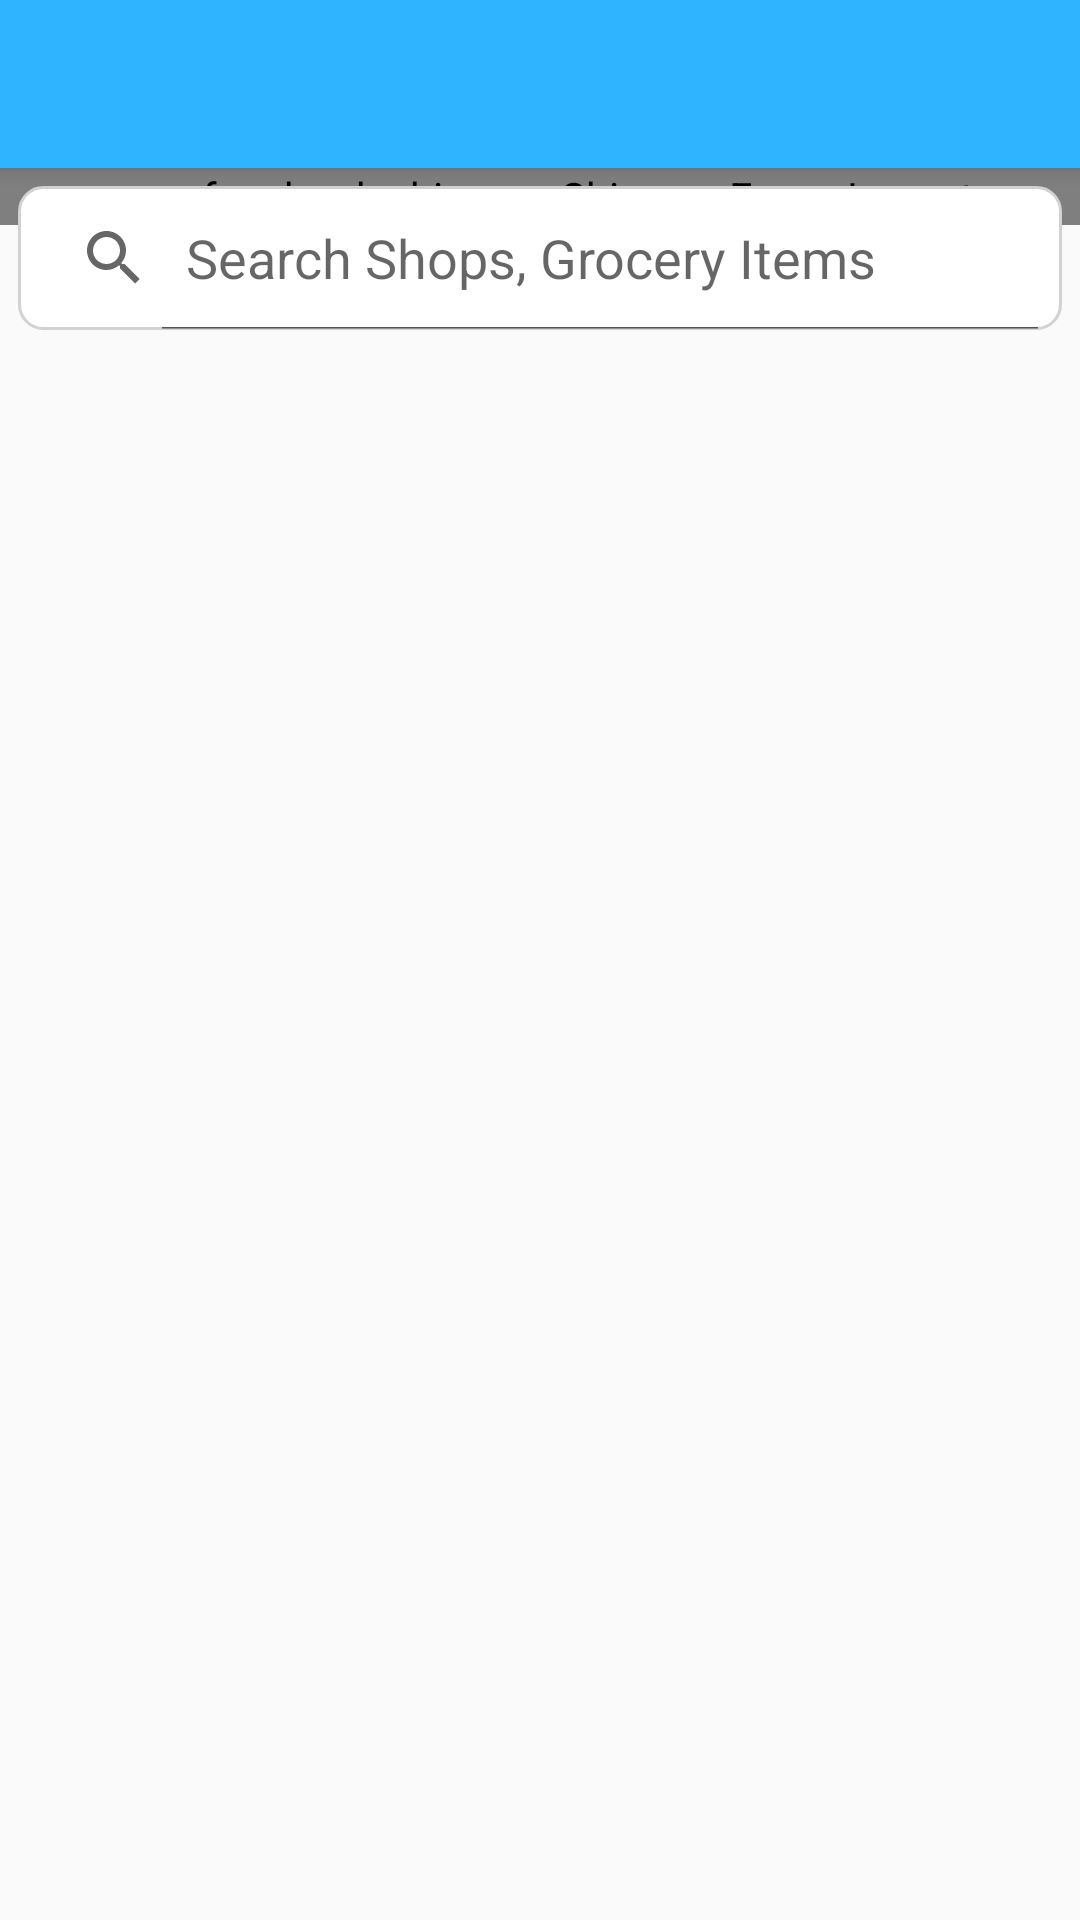

This screen was rendered from an Android layout file. Write that file and the resources it references.
<!-- AndroidManifest.xml: application theme AppTheme -->
<!-- res/layout/fragment_search.xml -->
<?xml version="1.0" encoding="utf-8"?>
<RelativeLayout xmlns:android="http://schemas.android.com/apk/res/android"
    xmlns:app="http://schemas.android.com/apk/res-auto"
    xmlns:tools="http://schemas.android.com/tools"
    android:layout_width="match_parent"
    android:layout_height="match_parent"
    tools:context=".UI.Fragments.SearchFragment">

    <include layout="@layout/toolbar" />


    <com.facebook.shimmer.ShimmerFrameLayout
        android:id="@+id/shimmerLayoutForSearch"
        android:layout_width="match_parent"
        android:layout_height="wrap_content"
        android:layout_below="@+id/toolbar"
        app:shimmer_repeat_mode="restart"
        app:shimmer_shape="radial">

        <LinearLayout
            android:layout_width="match_parent"
            android:layout_height="wrap_content"
            android:orientation="vertical">

            <include layout="@layout/shimmer_products"></include>

            <include layout="@layout/shimmer_products"></include>

            <include layout="@layout/shimmer_products"></include>

            <include layout="@layout/shimmer_products"></include>

        </LinearLayout>

    </com.facebook.shimmer.ShimmerFrameLayout>


    <LinearLayout
        android:layout_width="match_parent"
        android:layout_height="wrap_content"
        android:layout_below="@+id/toolbar"
        android:orientation="vertical">

        <SearchView
            android:id="@+id/searchView"
            android:layout_width="match_parent"
            android:layout_height="wrap_content"
            android:layout_marginStart="6dp"
            android:layout_marginTop="6dp"
            android:layout_marginEnd="6dp"
            android:layout_marginBottom="6dp"
            android:background="@drawable/searchview"
            android:iconifiedByDefault="false"
            android:queryHint="Search Shops, Grocery Items">

        </SearchView>

        <LinearLayout
            android:layout_width="match_parent"
            android:layout_height="wrap_content"
            android:orientation="vertical"
            android:padding="6dp">


            <TextView
                android:id="@+id/productCount"
                android:layout_width="match_parent"
                android:layout_height="wrap_content"
                android:fontFamily="@font/mm"
                android:textColor="#000000"
                android:textSize="23dp"
                tools:text="Search From 100 Products Of Your City" />
        </LinearLayout>


        <androidx.recyclerview.widget.RecyclerView
            android:id="@+id/searchProductsRecyclerView"
            android:layout_width="match_parent"
            android:layout_height="match_parent"
            android:layout_margin="10dp" />
    </LinearLayout>

    <TextView

        android:id="@+id/noProductsAvailableForSearch"
        android:layout_width="wrap_content"
        android:layout_height="wrap_content"
        android:layout_centerInParent="true"
        android:fontFamily="@font/mm"
        android:gravity="center"
        android:textColor="@color/black"
        android:textSize="30dp"
        android:visibility="invisible"
        tools:text="Ooh.. No..  No Products Available in Your City 😥. We Will Come To Your City Soon 😄!! "
        tools:visibility="visible" />


</RelativeLayout>
<!-- res/layout/toolbar.xml (included above) -->
<?xml version="1.0" encoding="utf-8"?>
<androidx.appcompat.widget.Toolbar xmlns:android="http://schemas.android.com/apk/res/android"
    android:layout_width="match_parent"
    android:layout_height="wrap_content"
    xmlns:app="http://schemas.android.com/apk/res-auto"
    xmlns:tools="http://schemas.android.com/tools"
    android:background="@drawable/gradient"
    android:elevation="4dp"
    android:id="@+id/toolbar"
    android:theme="@style/ThemeOverlay.AppCompat.Dark.ActionBar"
    app:popupTheme="@style/ThemeOverlay.AppCompat.Light">

    <TextView

        android:fontFamily="@font/bold"
        android:id="@+id/toolbar_title"
        android:layout_width="wrap_content"
        android:layout_height="wrap_content"
        android:layout_gravity="center"


        android:textColor="#FFFFFF"
        android:textSize="25dp"
        />

</androidx.appcompat.widget.Toolbar>
<!-- res/layout/shimmer_products.xml (included above) -->
<?xml version="1.0" encoding="utf-8"?>
<RelativeLayout xmlns:android="http://schemas.android.com/apk/res/android"
    xmlns:app="http://schemas.android.com/apk/res-auto"
    xmlns:tools="http://schemas.android.com/tools"
    android:layout_width="match_parent"
    android:padding="5dp"
    android:layout_margin="5dp"
    android:layout_height="wrap_content">


    <androidx.cardview.widget.CardView
        app:cardUseCompatPadding="true"
        android:elevation="5dp"
        android:layout_width="match_parent"
        android:layout_height="wrap_content" >

        <LinearLayout
            android:background="@color/colorGrey"
            android:layout_margin="5dp"
            android:layout_width="match_parent"
            android:layout_height="match_parent"
            android:orientation="vertical">

            <LinearLayout
                android:layout_width="match_parent"
                android:layout_height="wrap_content"
                android:orientation="horizontal">

                <ImageView
                    android:padding="10dp"
                    android:id="@+id/productImage"
                    android:layout_width="80dp"
                    android:layout_height="wrap_content"

                    tools:srcCompat="@tools:sample/avatars" />

                <LinearLayout
                    android:gravity="center"
                    android:layout_gravity="center"
                    android:layout_width="match_parent"
                    android:layout_height="wrap_content"

                    android:orientation="vertical">

                    <TextView
                        android:gravity="left"
                        android:textColor="#000000"
                        android:textSize="30dp"
                        android:fontFamily="@font/regular"
                        android:id="@+id/productName"
                        android:layout_width="match_parent"
                        android:layout_height="wrap_content"
                        tools:text="Product Name" />

                    <TextView
                        android:gravity="left"
                        android:textSize="20dp"
                        android:textColor="#000000"
                        android:fontFamily="@font/regular"
                        android:id="@+id/productPrice"
                        android:layout_width="match_parent"
                        android:layout_height="wrap_content"
                        tools:text="Product Price" />
                </LinearLayout>




            </LinearLayout>

            <RelativeLayout

                android:layout_width="match_parent"
                android:layout_height="wrap_content">

                <LinearLayout

                    android:layout_marginRight="10dp"
                    android:layout_alignParentRight="true"
                    android:layout_width="wrap_content"
                    android:layout_height="wrap_content"
                    android:orientation="vertical">

                    <RelativeLayout

                        android:layout_width="wrap_content"
                        android:layout_height="wrap_content">

                        <Button

                            android:fontFamily="@font/bold"
                            android:textColor="@color/colorGrey"
                            android:background="@color/colorGrey"
                            android:layout_centerInParent="true"
                            android:id="@+id/addToCart"
                            android:layout_width="100dp"
                            android:layout_height="wrap_content"
                            android:text="ADD" />

                        <LinearLayout

                            android:layout_width="110dp"
                            android:layout_height="wrap_content"
                            android:orientation="horizontal">

                            <ImageButton
                                android:id="@+id/remove"
                                android:layout_width="wrap_content"
                                android:layout_height="wrap_content"

                                app:srcCompat="@drawable/ic_remove" />

                            <TextView

                                android:gravity="center"
                                android:textSize="20dp"
                                android:id="@+id/Number"
                                android:layout_width="wrap_content"
                                android:layout_height="match_parent"

                                android:text="" />

                            <ImageButton
                                android:id="@+id/add"
                                android:layout_width="wrap_content"
                                android:layout_height="wrap_content"

                                app:srcCompat="@drawable/ic_add" />

                        </LinearLayout>
                    </RelativeLayout>




                </LinearLayout>

            </RelativeLayout>


        </LinearLayout>
    </androidx.cardview.widget.CardView>
</RelativeLayout>
<!-- resources referenced by this layout -->
<resources>
  <color name="black">#FF000000</color>
  <color name="colorGrey">#dddddd</color>
  <!-- drawable gradient (drawable) -->
  <shape xmlns:android="http://schemas.android.com/apk/res/android"
      android:shape="rectangle">
      <gradient
          android:startColor="@color/colorBlue"
          android:endColor="@color/colorBlue"
          android:angle="-270" />
  </shape>
  <!-- drawable searchview (drawable) -->
  <shape xmlns:android="http://schemas.android.com/apk/res/android"
      android:shape="rectangle">
  
      <corners
          android:radius="8dp" />
  
      <solid
          android:color="@color/white" />
  
      <stroke
  
          android:width="1dp"
          android:color="#D3D1D1" />
  </shape>
  <style name="AppTheme" parent="Theme.AppCompat.Light.NoActionBar">
          
          <item name="colorPrimary">@color/colorPrimary</item>
          <item name="colorPrimaryDark">@color/colorPrimaryDark</item>
          <item name="colorAccent">@color/colorAccent</item>
      </style>
  <color name="colorBlue">#2FB4FF</color>
  <color name="white">#FFFFFFFF</color>
  <color name="colorPrimary">#6200EE</color>
  <color name="colorPrimaryDark">#2FB4FF</color>
  <color name="colorAccent">#03DAC5</color>
</resources>
